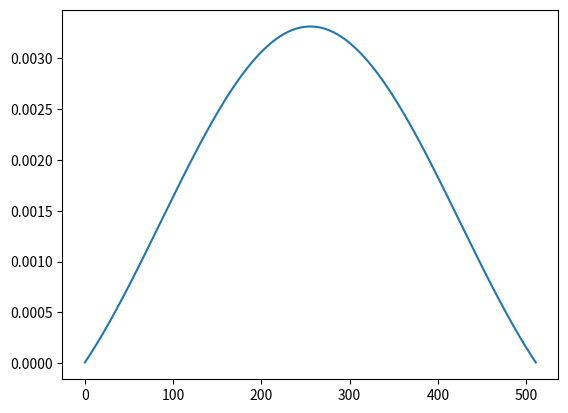

The matplotlib source for this figure:
import numpy as np
import json
import matplotlib.pyplot as plt
import math

%matplotlib inline

def create_sinc_kernel(k):
    taps = []
    start = 0.5 - (k / 2.0)
    for i in range(k):
        cur = start + i
        taps.append(math.sin(2 * math.pi * cur / k) / (2 * math.pi * cur * k))
        
    taps = np.array(taps)
    gain = taps.sum()

    taps = taps / gain
    
    return taps

x = np.arange(0, 512)
y = np.array(create_sinc_kernel(512))

plt.plot(x, y)
plt.show()